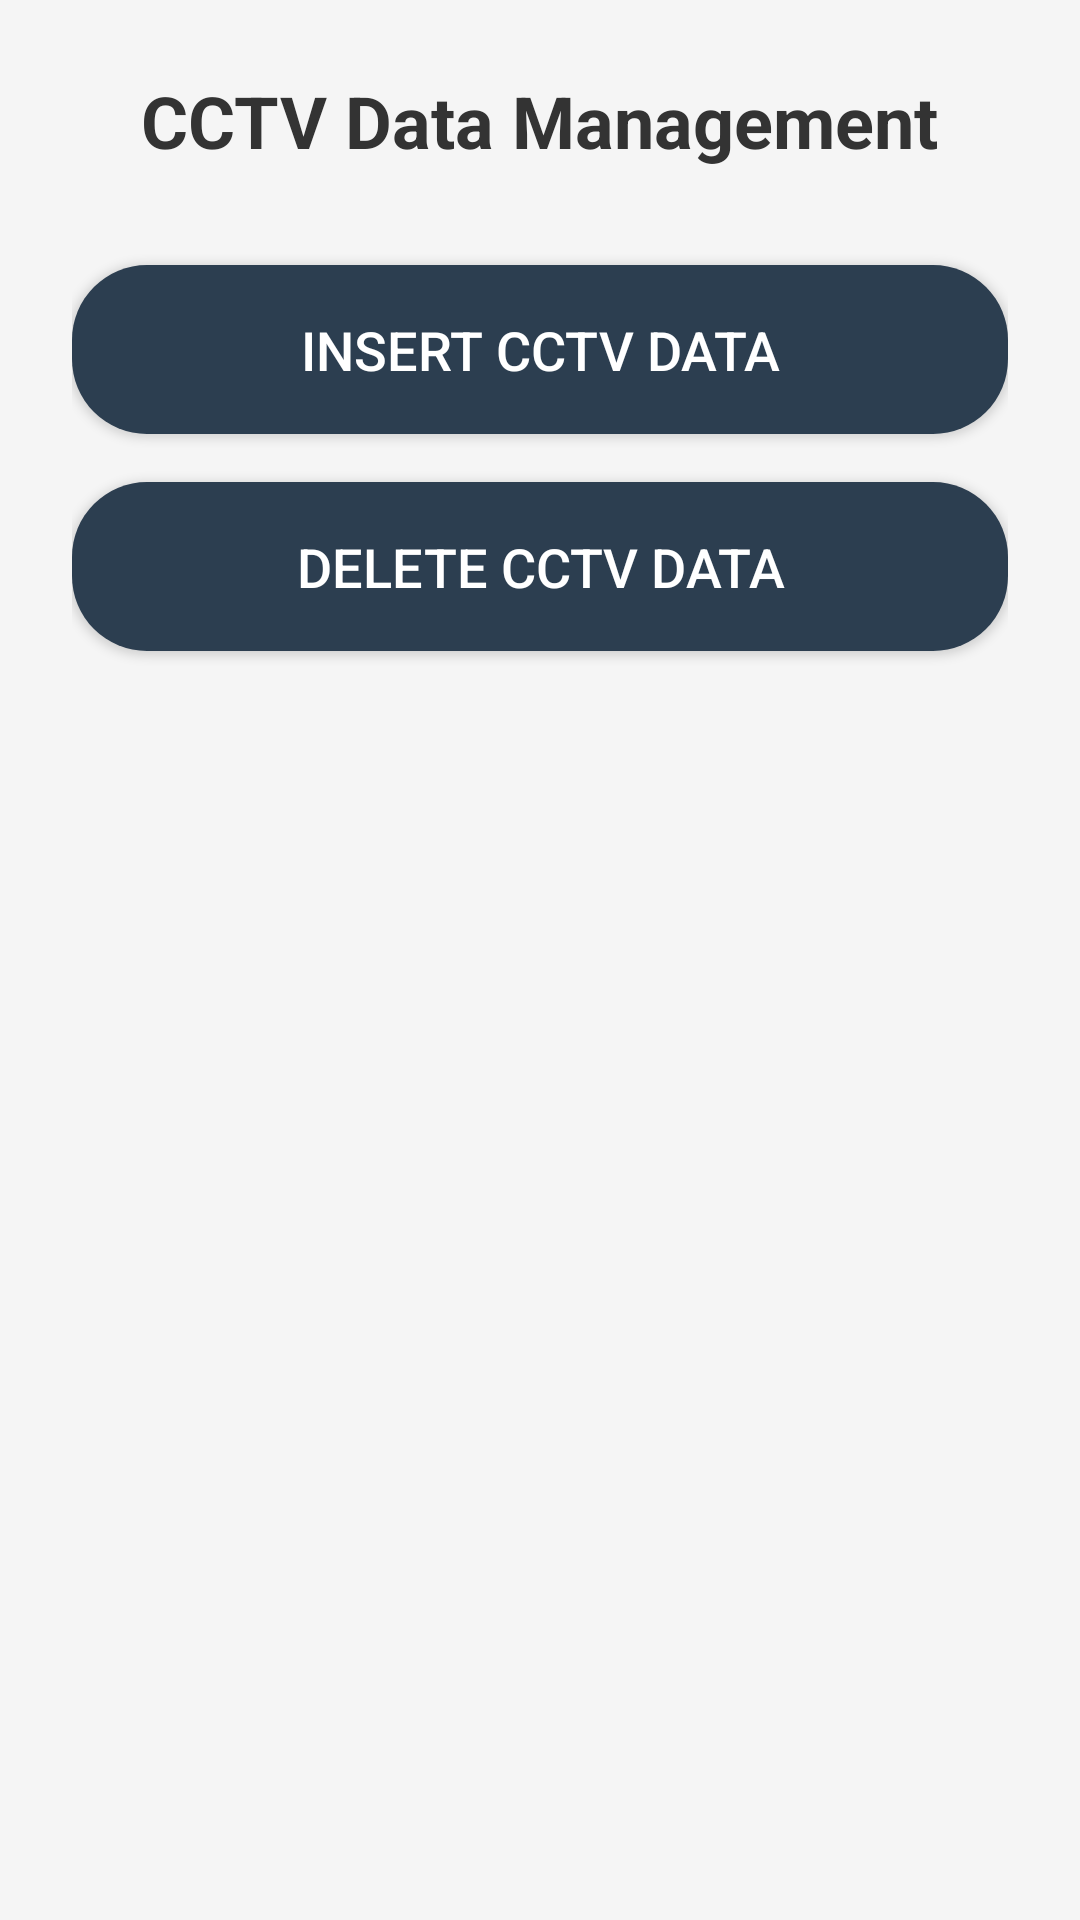

The Android layout XML behind this screen, and the referenced resources:
<!-- AndroidManifest.xml: application theme Theme.CCTVui -->
<!-- res/layout/activity_manage_cctv.xml -->
<?xml version="1.0" encoding="utf-8"?>
<LinearLayout xmlns:android="http://schemas.android.com/apk/res/android"
    android:layout_width="match_parent"
    android:layout_height="match_parent"
    android:orientation="vertical"
    android:gravity="center_horizontal"
    android:padding="24dp"
    android:background="#F5F5F5">

    
    <TextView
        android:layout_width="wrap_content"
        android:layout_height="wrap_content"
        android:text="CCTV Data Management"
        android:textSize="24sp"
        android:textStyle="bold"
        android:textColor="#333333"
        android:layout_marginBottom="32dp"
        android:layout_gravity="center"/>

    
    <Button
        android:id="@+id/insert_cctv_button"
        android:layout_width="match_parent"
        android:layout_height="wrap_content"
        android:text="Insert CCTV Data"
        android:textSize="18sp"
        android:textColor="#FFFFFF"
        android:background="@drawable/rounded_button"
        android:padding="16dp"
        android:elevation="6dp"
        android:layout_marginBottom="16dp"/>

    
    <Button
        android:id="@+id/delete_cctv_button"
        android:layout_width="match_parent"
        android:layout_height="wrap_content"
        android:text="Delete CCTV Data"
        android:textSize="18sp"
        android:textColor="#FFFFFF"
        android:background="@drawable/rounded_button"
        android:padding="16dp"
        android:elevation="6dp"
        android:layout_marginBottom="16dp"/>
</LinearLayout>
<!-- resources referenced by this layout -->
<resources>
  <!-- drawable rounded_button (drawable) -->
  <?xml version="1.0" encoding="utf-8"?>
  <shape xmlns:android="http://schemas.android.com/apk/res/android">
      <solid android:color="#2C3E50"/> 
      <corners android:radius="25dp"/> 
      <padding
          android:left="10dp"
          android:right="10dp"
          android:top="5dp"
          android:bottom="5dp"/>
  </shape>
  <style name="Theme.CCTVui" parent="Theme.AppCompat.Light.NoActionBar"> 
          
          <item name="colorOnPrimary">@color/white</item>
          
          <item name="colorSecondary">@color/teal_200</item>
          <item name="colorSecondaryVariant">@color/teal_700</item>
          <item name="colorOnSecondary">@color/black</item>
          
          <item name="android:statusBarColor">?attr/colorPrimaryVariant</item>
          <item name="android:colorControlHighlight">#33000000</item> 
  
  
      </style>
  <color name="white">#FFFFFFFF</color>
  <color name="teal_200">#FF03DAC5</color>
  <color name="teal_700">#FF018786</color>
  <color name="black">#FF000000</color>
</resources>
